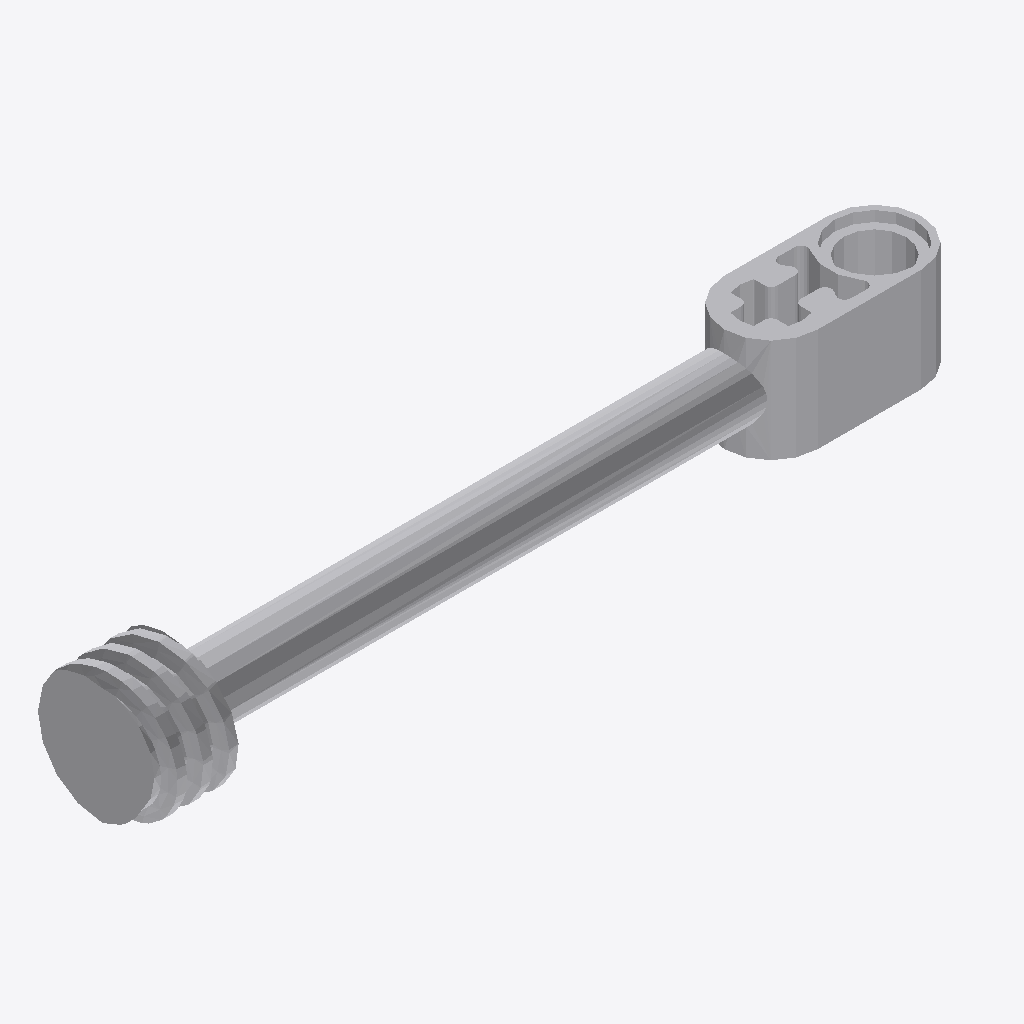
Isometric view of an IFC building model (IFC-SPF (STEP), schema IFC2X3, length unit millimetre), seen from the south-west, elements coloured by IFC class: 1 other element (light grey).
Extent 0.063 m × 0.010 m × 0.010 m (x, y, z). Elements (1): 1 IfcBuildingElementProxy.

HEADER;
FILE_DESCRIPTION(('Unknown'),'2;1');
FILE_NAME('Gray_4638507_d)_AVV','2025-07-22T00:01:32+02:00',('Unknown'),('Unknown'),'ST-DEVELOPER v19.4','Unknown','OpenTools');
FILE_SCHEMA(('IFC2X3'));
ENDSEC;
DATA;
#4155=IFCPROJECT('07hUkdHgGydfWsFJH56q5B',#5029,'Gray_4638507_d)_AVV',' ',' ',' ',' ',(#5024),#4156);
#20=IFCBUILDING('3G2N19bOG__grq1LV0cQPU',#5029,'Default Building',$,$,#18,$,$,.ELEMENT.,0.0,0.0,$);
#14=IFCBUILDINGELEMENTPROXY('2GP_XOK7Wq1Pa1NGQTVWHM',#5029,'Gray_4638507_d)_AVV',' ','Gray_4638507_d)_AVV',#19,#15,' ',.ELEMENT.);
ENDSEC;
